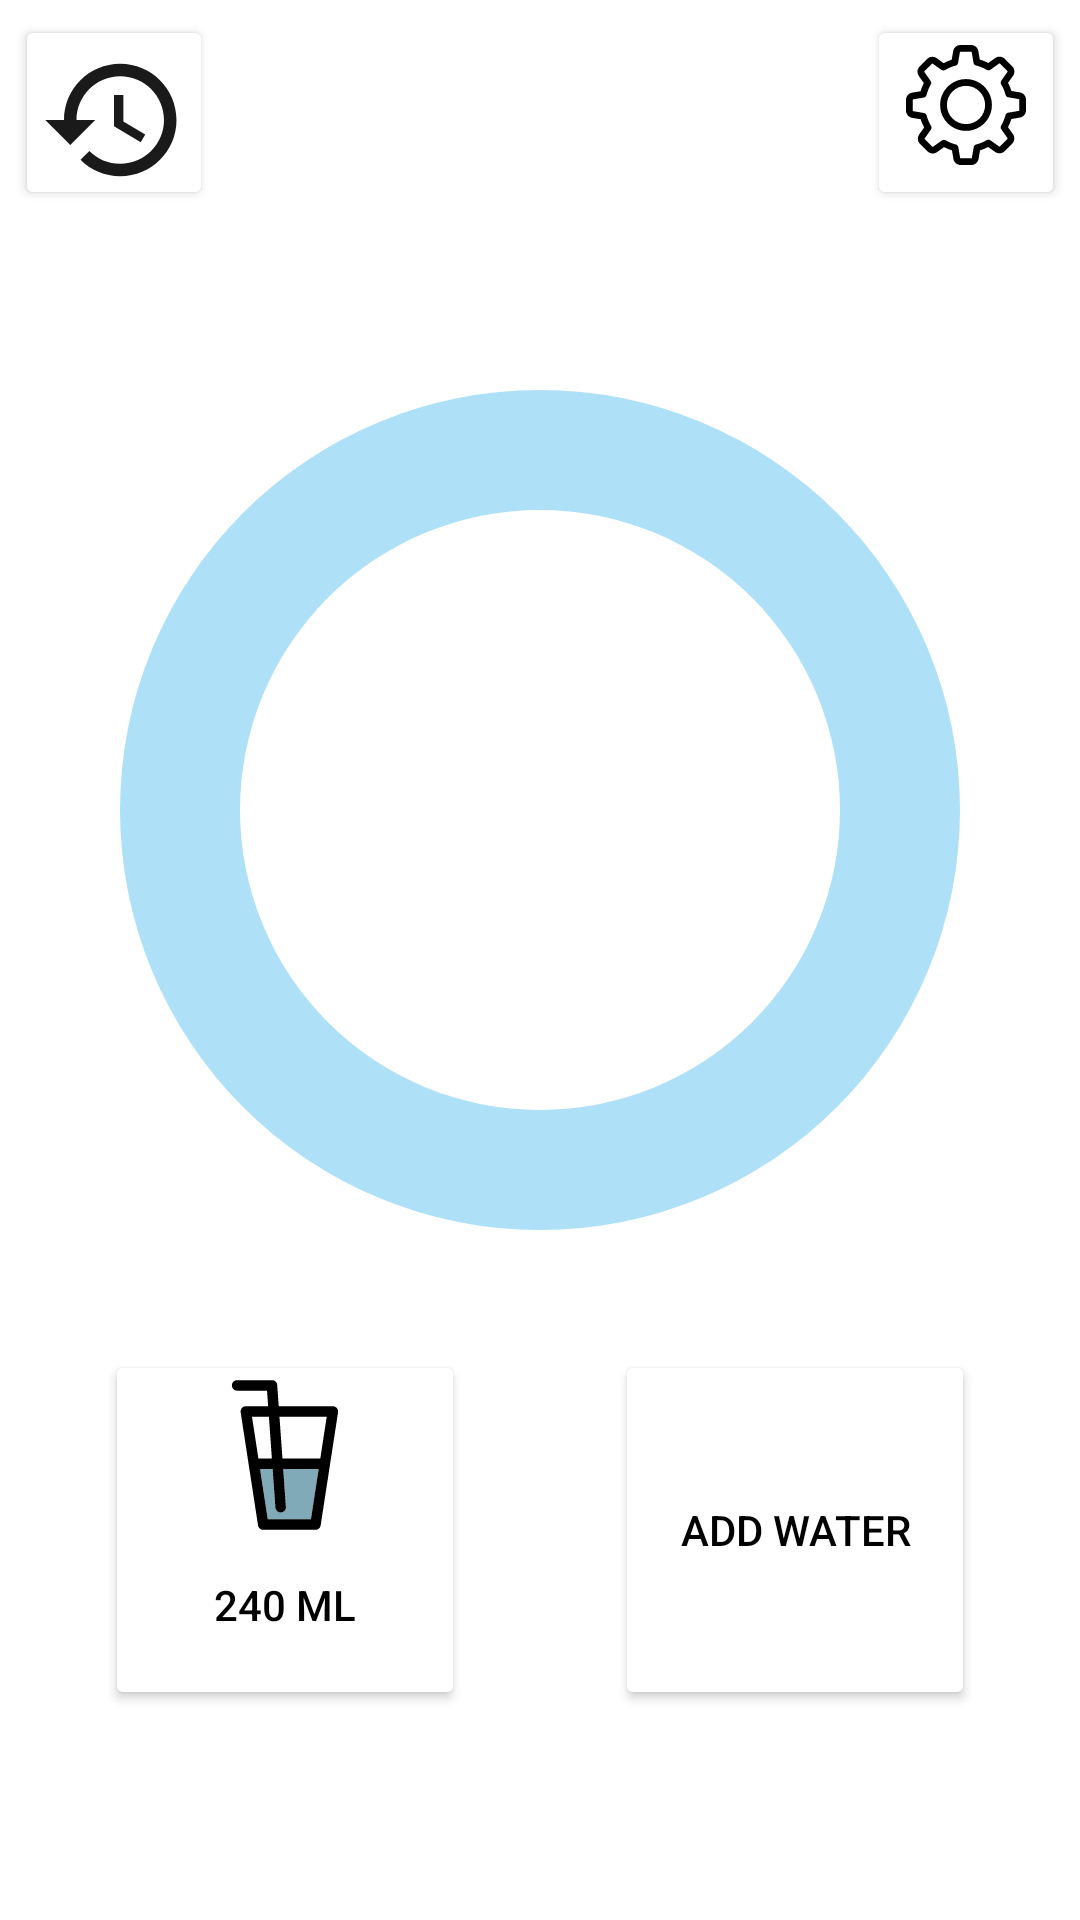

Produce the Android XML layout that renders to this screen, including the resource entries it uses.
<!-- AndroidManifest.xml: application theme Theme.Cercle -->
<!-- res/layout/activity_main.xml -->
<?xml version="1.0" encoding="utf-8"?>
<LinearLayout   xmlns:android="http://schemas.android.com/apk/res/android"
    xmlns:app="http://schemas.android.com/apk/res-auto"
    xmlns:tools="http://schemas.android.com/tools"
    android:layout_width="match_parent"
    android:layout_height="match_parent"
    android:orientation="vertical"
    tools:context=".MainActivity">
    <FrameLayout
        android:layout_width="match_parent"
        android:layout_marginTop="0dp"
        android:layout_height="80dp"
        android:layout_gravity="center">
        <Button
            android:id="@+id/history"
            android:layout_width="66dp"
            android:layout_height="65dp"
            android:layout_gravity="left"
            android:layout_marginTop="5dp"
            android:layout_marginLeft="5dp"
            android:drawableTop="@drawable/ic_history"
            android:textAlignment="center"
            android:textColor="@color/black"
            app:backgroundTint="#FFFFFF"
            tools:ignore="RtlCompat" />
    <Button
        android:id="@+id/setting"
        android:layout_width="66dp"
        android:layout_height="65dp"
        android:layout_gravity="right"
        android:layout_marginTop="5dp"
        android:layout_marginRight="5dp"
        android:drawableTop="@drawable/ic_settings"
        android:textAlignment="center"
        android:textColor="@color/black"
        app:backgroundTint="#FFFFFF"
        tools:ignore="RtlCompat" />
    </FrameLayout>
    <FrameLayout
        android:layout_width="300dp"
        android:layout_marginTop="40dp"
        android:layout_height="300dp"
        android:layout_gravity="center">

        <ProgressBar
            android:id="@+id/progress_bar"
            android:layout_width="match_parent"
            android:layout_height="match_parent"
            android:layout_gravity="center"
            style="@style/Widget.AppCompat.ProgressBar.Horizontal"
            android:indeterminate="false"
            android:background="@drawable/circle"
            tools:progress="1"
            android:progressDrawable="@drawable/shadow_circle" />
        <TextView
            android:id="@+id/arvo"
            android:layout_width="wrap_content"
            android:layout_height="wrap_content"
            android:layout_gravity="center"
            android:textAlignment="center"
            tools:text="0 ML"
            android:textColor="@color/black"
            android:textSize="25sp"
            />

    </FrameLayout>
    <FrameLayout
        android:layout_width="300dp"
        android:layout_marginTop="10dp"
        android:layout_height="200dp"
        android:layout_gravity="center">

        <Button
            android:id="@+id/add_water"
            android:layout_width="120dp"
            android:layout_height="120dp"
            android:layout_gravity="right"
            android:layout_marginTop="20dp"
            android:layout_marginRight="5dp"
            android:drawableTop="@drawable/ic_plus"
            android:text="Add water"
            android:textAlignment="center"
            android:textColor="@color/black"
            app:backgroundTint="#FFFFFF"
            tools:ignore="RtlCompat" />

        <Button
            android:id="@+id/one_glass"
            android:layout_width="120dp"
            android:layout_height="120dp"
            android:layout_gravity="left"
            android:layout_marginLeft="5dp"
            android:layout_marginTop="20dp"
            android:drawableTop="@drawable/ic_water"
            android:text="240 ML"
            android:textAlignment="center"
            android:textColor="@color/black"
            app:backgroundTint="#FFFFFF"
            tools:ignore="RtlCompat" />

    </FrameLayout>


</LinearLayout>
<!-- resources referenced by this layout -->
<resources>
  <!-- drawable circle (drawable) -->
  <?xml version="1.0" encoding="utf-8"?>
  <shape xmlns:android="http://schemas.android.com/apk/res/android"
      android:shape="ring"
      android:innerRadiusRatio="3"
      android:thickness="40dp"
      android:useLevel="false">
      <solid android:color="#AEE1F8"/>
  
  </shape>
  <!-- drawable ic_history (drawable) -->
  <vector android:height="50dp" android:viewportHeight="48"
      android:viewportWidth="48" android:width="50dp" xmlns:android="http://schemas.android.com/apk/res/android">
      <path android:fillAlpha="0.9" android:fillColor="#FF000000"
          android:pathData="M25.99,6c-9.95,0 -17.99,8.06 -17.99,18h-6l7.79,7.79 0.14,0.29 8.07,-8.08h-6c0,-7.73 6.27,-14 14,-14s14,6.27 14,14 -6.27,14 -14,14c-3.87,0 -7.36,-1.58 -9.89,-4.11l-2.83,2.83c3.25,3.26 7.74,5.28 12.71,5.28 9.95,0 18.01,-8.06 18.01,-18s-8.06,-18 -18.01,-18zM24,16v10l8.56,5.08 1.44,-2.43 -7,-4.15v-8.5h-3z" android:strokeAlpha="0.9"/>
  </vector>
  <!-- drawable ic_settings: vector/xml drawable (drawable, 3092 chars, omitted) -->
  <!-- drawable ic_water (drawable) -->
  <vector android:height="50dp" android:viewportHeight="297.5"
      android:viewportWidth="297.5" android:width="50dp" xmlns:android="http://schemas.android.com/apk/res/android">
      <path android:fillColor="#80AAB8" android:pathData="M215.538,176.46l-15.37,99.87h-85.58l-15.37,-99.87h25.01l5.46,76.57c0.4,5.5 4.99,9.71 10.421,9.71c0.25,0 0.51,-0.01 0.76,-0.03c5.76,-0.41 10.1,-5.41 9.689,-11.17l-5.37,-75.08H215.538z"/>
      <path android:fillColor="#FF000000" android:pathData="M251.588,55.67c1.99,2.311 2.87,5.38 2.4,8.39l-34.511,224.32c-0.779,5.101 -5.17,8.87 -10.329,8.87h-103.53c-5.17,0 -9.561,-3.77 -10.34,-8.87L60.768,64.06c-0.47,-3.01 0.41,-6.079 2.4,-8.39c1.98,-2.32 4.88,-3.65 7.93,-3.65h44.24l-2.21,-30.85h-59.28c-5.779,0 -10.46,-4.689 -10.46,-10.46c0,-5.78 4.681,-10.46 10.46,-10.46h69.021c5.49,0 10.04,4.24 10.43,9.71l3,42.06h107.36C246.708,52.02 249.608,53.35 251.588,55.67zM218.758,155.55l12.71,-82.62h-93.67l5.9,82.62H218.758zM200.168,276.33l15.37,-99.87h-70.351l5.37,75.08c0.41,5.76 -3.93,10.76 -9.689,11.17c-0.25,0.021 -0.51,0.03 -0.76,0.03c-5.431,0 -10.02,-4.21 -10.421,-9.71l-5.46,-76.57h-25.01l15.37,99.87H200.168zM122.728,155.55l-5.899,-82.62h-33.54l12.71,82.62H122.728z"/>
  </vector>
  <!-- drawable shadow_circle (drawable) -->
  <?xml version="1.0" encoding="utf-8"?>
  <rotate xmlns:android="http://schemas.android.com/apk/res/android"
      android:fromDegrees="270"
      android:toDegrees="270">
      <shape
          android:innerRadiusRatio="3"
          android:shape="ring"
          android:thickness="40dp"
          android:useLevel="true">
  
          <gradient
              android:angle="0"
              android:startColor="#06DCF3"
              android:endColor="#041FD1"
              android:type="sweep"
              android:useLevel="false"/>
      </shape>
  </rotate>
  <style name="Theme.Cercle" parent="Theme.MaterialComponents.DayNight.DarkActionBar">
          
          <item name="colorPrimary">@color/purple_500</item>
          <item name="colorPrimaryVariant">@color/purple_700</item>
          <item name="colorOnPrimary">@color/white</item>
          
          <item name="colorSecondary">@color/teal_200</item>
          <item name="colorSecondaryVariant">@color/teal_700</item>
          <item name="colorOnSecondary">@color/black</item>
          
          <item name="android:statusBarColor" tools:targetApi="l">?attr/colorPrimaryVariant</item>
          
      </style>
  <!-- not gathered from this repository: default colours our renderer supplied (Android Studio template values) -->
  <color name="purple_500">#FF6200EE</color>
  <color name="purple_700">#FF3700B3</color>
  <color name="teal_200">#FF03DAC5</color>
  <color name="teal_700">#FF018786</color>
  <color name="black">#FF000000</color>
  <color name="white">#FFFFFFFF</color>
</resources>
